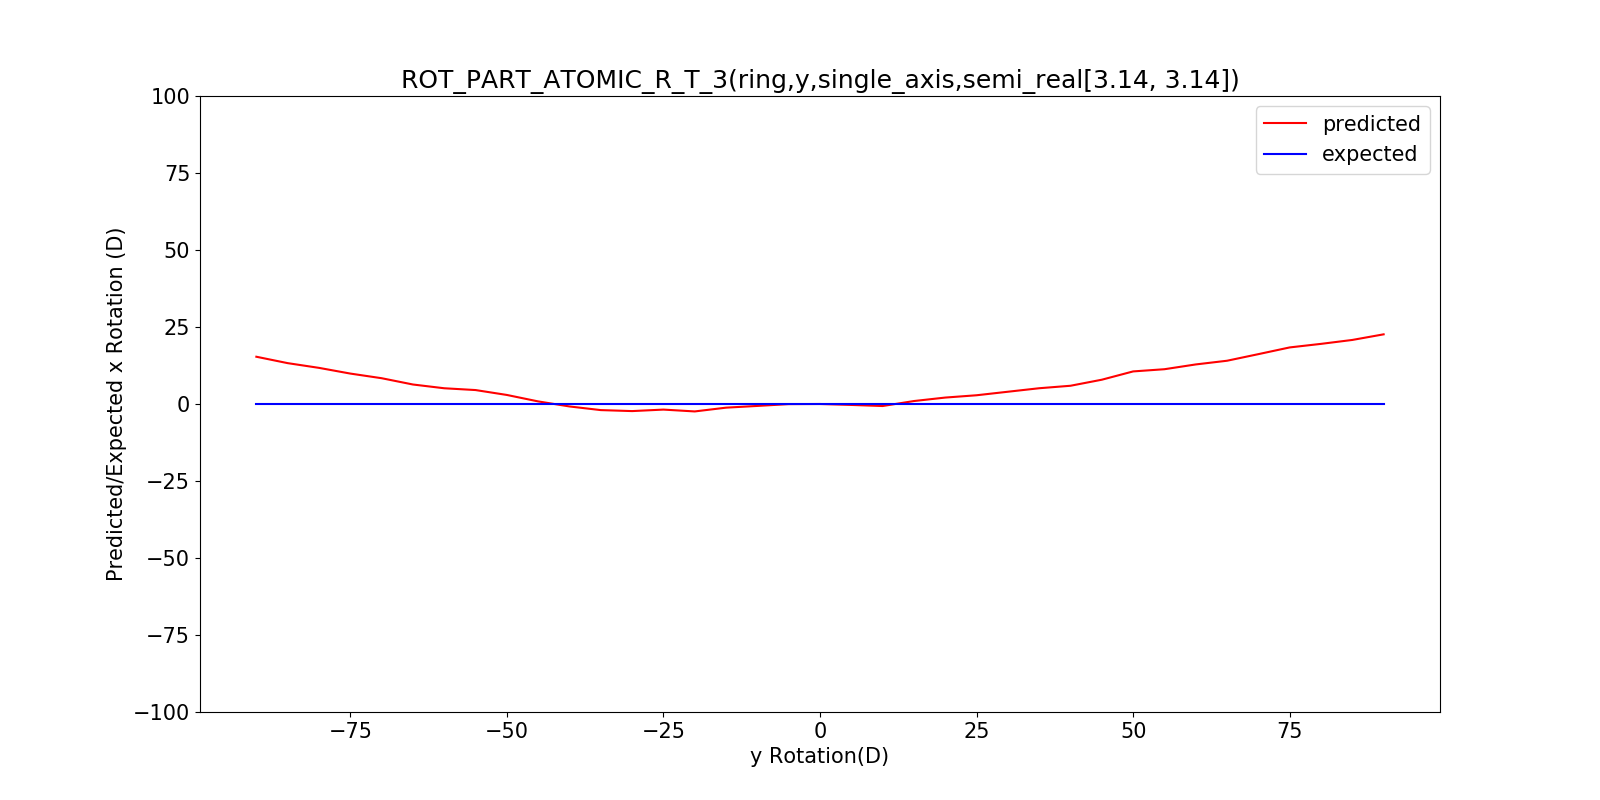

Data behind this chart, as committed beside it:
, x, predicted_rotation, expected_rotation
0, -90, 15.34, -90
1, -85, 13.27, -85
2, -80, 11.73, -80
3, -75, 9.879, -75
4, -70, 8.374, -70
5, -65, 6.33, -65
6, -60, 5.11, -60
7, -55, 4.527, -55
8, -50, 2.937, -50
9, -45, 0.8395, -45
10, -40, -0.797, -40
11, -35, -1.981, -35
12, -30, -2.3, -30
13, -25, -1.816, -25
14, -20, -2.414, -20
15, -15, -1.187, -15
16, -10, -0.6252, -10
17, -5, -0.0398, -5
18, 0, 2.7966107066124406e-08, 0
19, 5, -0.3055, 5
20, 10, -0.658, 10
21, 15, 0.9621, 15
22, 20, 2.088, 20
23, 25, 2.838, 25
24, 30, 3.981, 30
25, 35, 5.118, 35
26, 40, 5.923, 40
27, 45, 7.886, 45
28, 50, 10.58, 50
29, 55, 11.29, 55
30, 60, 12.85, 60
31, 65, 14.05, 65
32, 70, 16.19, 70
33, 75, 18.37, 75
34, 80, 19.52, 80
35, 85, 20.8, 85
36, 90, 22.62, 90
